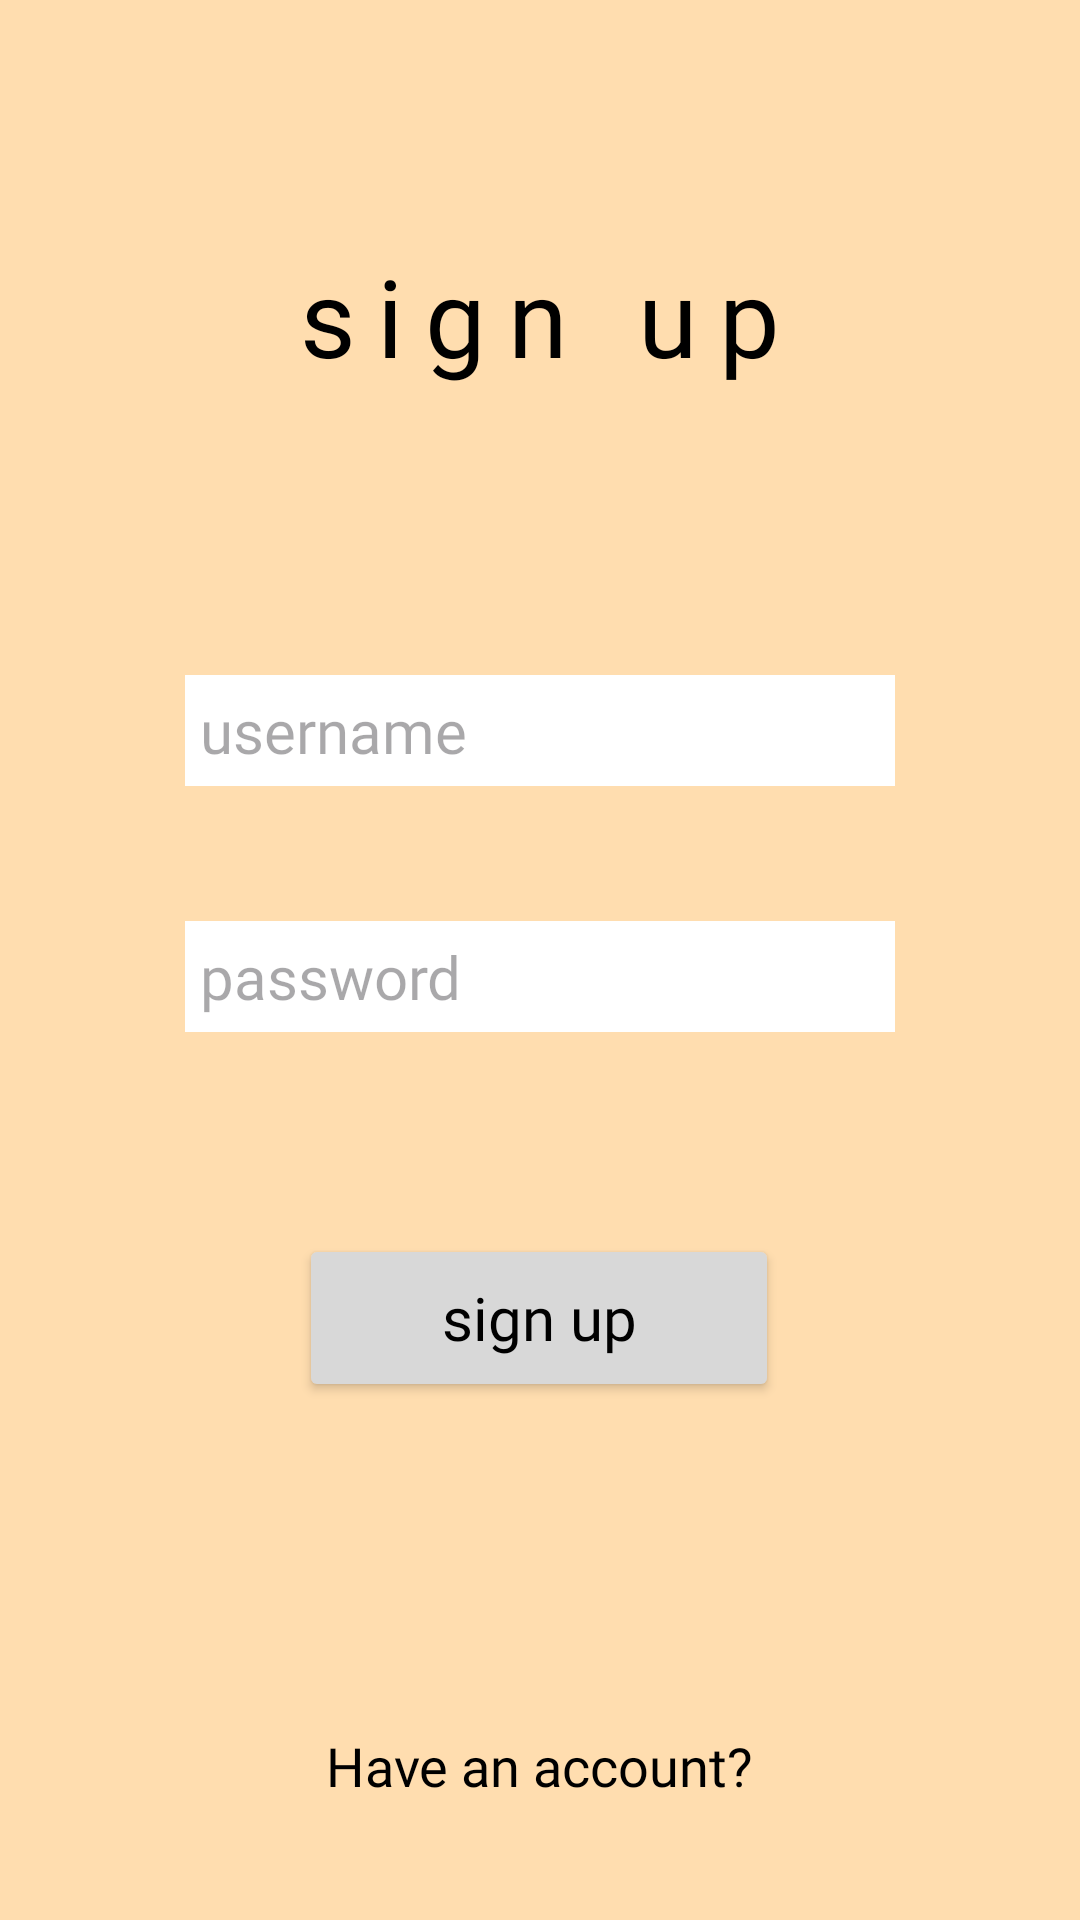

Here is an Android app screen rendered from its layout file. Give the layout XML and the strings, colors and styles it references.
<!-- AndroidManifest.xml: application theme Theme.MyApplication -->
<!-- res/layout/sign.xml -->
<?xml version="1.0" encoding="utf-8"?>
<androidx.constraintlayout.widget.ConstraintLayout xmlns:android="http://schemas.android.com/apk/res/android"
    xmlns:app="http://schemas.android.com/apk/res-auto"
    xmlns:tools="http://schemas.android.com/tools"
    android:id="@+id/layout"
    android:layout_width="match_parent"
    android:layout_height="match_parent"
    android:background="@color/md_theme_light_primaryContainer"
    tools:context=".SignUp">

    <TextView
        android:id="@+id/signup"
        android:layout_width="237dp"
        android:layout_height="58dp"
        android:fontFamily="@font/futura"
        android:letterSpacing="0.2"
        android:text="sign up"
        android:textAlignment="center"
        android:textColor="@color/md_theme_light_shadow"
        android:textSize="36sp"
        app:layout_constraintBottom_toBottomOf="parent"
        app:layout_constraintEnd_toEndOf="parent"
        app:layout_constraintStart_toStartOf="parent"
        app:layout_constraintTop_toTopOf="parent"
        app:layout_constraintVertical_bias="0.139" />

    <EditText
        android:id="@+id/username"
        android:layout_width="wrap_content"
        android:layout_height="wrap_content"
        android:background="@color/md_theme_light_onTertiary"
        android:ems="10"
        android:fontFamily="@font/arial"
        android:hint="username"
        android:inputType="textPersonName"
        android:padding="5dp"
        android:textSize="20sp"
        app:layout_constraintBottom_toBottomOf="parent"
        app:layout_constraintEnd_toEndOf="parent"
        app:layout_constraintStart_toStartOf="parent"
        app:layout_constraintTop_toBottomOf="@+id/signup"
        app:layout_constraintVertical_bias="0.185" />

    <EditText
        android:id="@+id/password"
        android:layout_width="wrap_content"
        android:layout_height="wrap_content"
        android:background="@color/md_theme_light_onTertiary"
        android:ems="10"
        android:fontFamily="@font/arial"
        android:hint="password"
        android:inputType="textPassword"
        android:padding="5dp"
        android:textSize="20sp"
        app:layout_constraintBottom_toBottomOf="parent"
        app:layout_constraintEnd_toEndOf="parent"
        app:layout_constraintStart_toStartOf="parent"
        app:layout_constraintTop_toBottomOf="@+id/signup"
        app:layout_constraintVertical_bias="0.362" />

    <Button
        android:id="@+id/submit"
        android:layout_width="160dp"
        android:layout_height="56dp"
        android:width="174dp"
        android:height="56dp"
        android:backgroundTint="#D8D8D8"
        android:fontFamily="@font/arial"
        android:onClick="sign_up"
        android:text="sign up"
        android:textAllCaps="false"
        android:textColor="#000000"
        android:textSize="20sp"
        app:cornerRadius="8dp"
        app:layout_constraintBottom_toBottomOf="parent"
        app:layout_constraintEnd_toEndOf="parent"
        app:layout_constraintHorizontal_bias="0.498"
        app:layout_constraintStart_toStartOf="parent"
        app:layout_constraintTop_toBottomOf="@+id/password"
        app:layout_constraintVertical_bias="0.281" />

    <Button
        android:id="@+id/switchToLogin"
        android:layout_width="wrap_content"
        android:layout_height="wrap_content"
        android:background="#00FFFFFF"
        android:backgroundTint="#00FFFFFF"
        android:fontFamily="@font/arial"
        android:onClick="switchToLogin"
        android:text="Have an account?"
        android:textAllCaps="false"
        android:textColor="#000000"
        android:textSize="18sp"
        app:layout_constraintBottom_toBottomOf="parent"
        app:layout_constraintEnd_toEndOf="parent"
        app:layout_constraintHorizontal_bias="0.498"
        app:layout_constraintStart_toStartOf="parent"
        app:layout_constraintTop_toBottomOf="@+id/submit"
        app:layout_constraintVertical_bias="0.781" />
</androidx.constraintlayout.widget.ConstraintLayout>
<!-- resources referenced by this layout -->
<resources>
  <color name="md_theme_light_onTertiary">#FFFFFF</color>
  <color name="md_theme_light_primaryContainer">#FFDDAF</color>
  <color name="md_theme_light_shadow">#000000</color>
  <style name="Theme.MyApplication" parent="Theme.Material3.Light.NoActionBar">
          
          
          
          
          
          <item name="colorPrimary">@color/md_theme_light_primary</item>
          <item name="colorOnPrimary">@color/md_theme_light_onPrimary</item>
          <item name="colorPrimaryContainer">@color/md_theme_light_primaryContainer</item>
          <item name="colorOnPrimaryContainer">@color/md_theme_light_onPrimaryContainer</item>
          <item name="colorSecondary">@color/md_theme_light_secondary</item>
          <item name="colorOnSecondary">@color/md_theme_light_onSecondary</item>
          <item name="colorSecondaryContainer">@color/md_theme_light_secondaryContainer</item>
          <item name="colorOnSecondaryContainer">@color/md_theme_light_onSecondaryContainer</item>
          <item name="colorTertiary">@color/md_theme_light_tertiary</item>
          <item name="colorOnTertiary">@color/md_theme_light_onTertiary</item>
          <item name="colorTertiaryContainer">@color/md_theme_light_tertiaryContainer</item>
          <item name="colorOnTertiaryContainer">@color/md_theme_light_onTertiaryContainer</item>
          <item name="colorError">@color/md_theme_light_error</item>
          <item name="colorErrorContainer">@color/md_theme_light_errorContainer</item>
          <item name="colorOnError">@color/md_theme_light_onError</item>
          <item name="colorOnErrorContainer">@color/md_theme_light_onErrorContainer</item>
          <item name="android:colorBackground">@color/md_theme_light_background</item>
          <item name="colorOnBackground">@color/md_theme_light_onBackground</item>
          <item name="colorSurface">@color/md_theme_light_surface</item>
          <item name="colorOnSurface">@color/md_theme_light_onSurface</item>
          <item name="colorSurfaceVariant">@color/md_theme_light_surfaceVariant</item>
          <item name="colorOnSurfaceVariant">@color/md_theme_light_onSurfaceVariant</item>
          <item name="colorOutline">@color/md_theme_light_outline</item>
          <item name="colorOnSurfaceInverse">@color/md_theme_light_inverseOnSurface</item>
          <item name="colorSurfaceInverse">@color/md_theme_light_inverseSurface</item>
          <item name="colorPrimaryInverse">@color/md_theme_light_inversePrimary</item>
      </style>
  <color name="md_theme_light_primary">#805600</color>
  <color name="md_theme_light_onPrimary">#FFFFFF</color>
  <color name="md_theme_light_onPrimaryContainer">#281800</color>
  <color name="md_theme_light_secondary">#6E5B40</color>
  <color name="md_theme_light_onSecondary">#FFFFFF</color>
  <color name="md_theme_light_secondaryContainer">#F9DFBB</color>
  <color name="md_theme_light_onSecondaryContainer">#261904</color>
  <color name="md_theme_light_tertiary">#506441</color>
  <color name="md_theme_light_tertiaryContainer">#D2EABD</color>
  <color name="md_theme_light_onTertiaryContainer">#0E2005</color>
  <color name="md_theme_light_error">#BA1A1A</color>
  <color name="md_theme_light_errorContainer">#FFDAD6</color>
  <color name="md_theme_light_onError">#FFFFFF</color>
  <color name="md_theme_light_onErrorContainer">#410002</color>
  <color name="md_theme_light_background">#FFFBFF</color>
  <color name="md_theme_light_onBackground">#1F1B16</color>
  <color name="md_theme_light_surface">#FFFBFF</color>
  <color name="md_theme_light_onSurface">#1F1B16</color>
  <color name="md_theme_light_surfaceVariant">#EFE0CF</color>
  <color name="md_theme_light_onSurfaceVariant">#4F4539</color>
  <color name="md_theme_light_outline">#817567</color>
  <color name="md_theme_light_inverseOnSurface">#F9EFE7</color>
  <color name="md_theme_light_inverseSurface">#34302A</color>
  <color name="md_theme_light_inversePrimary">#FDBA4A</color>
</resources>
